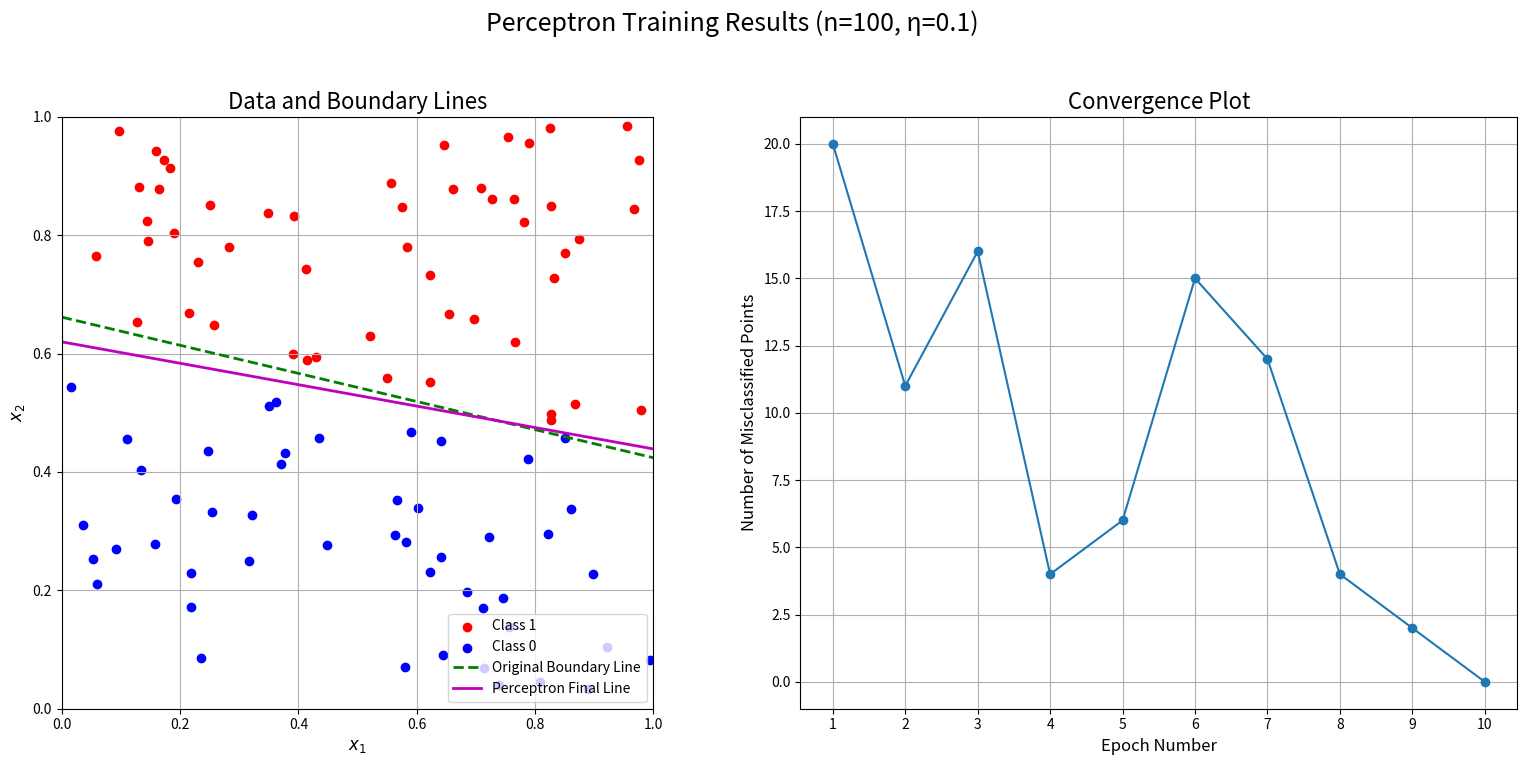
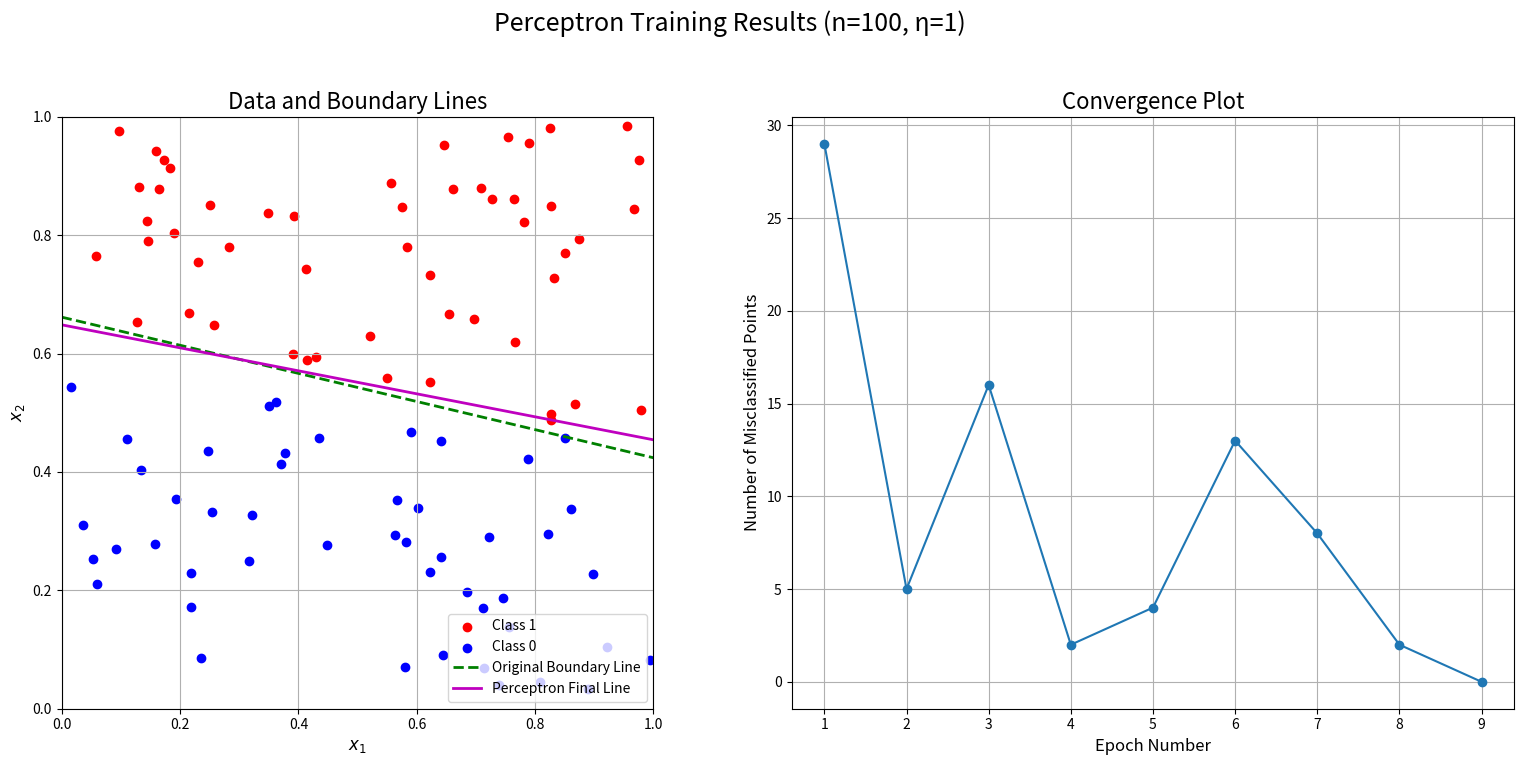
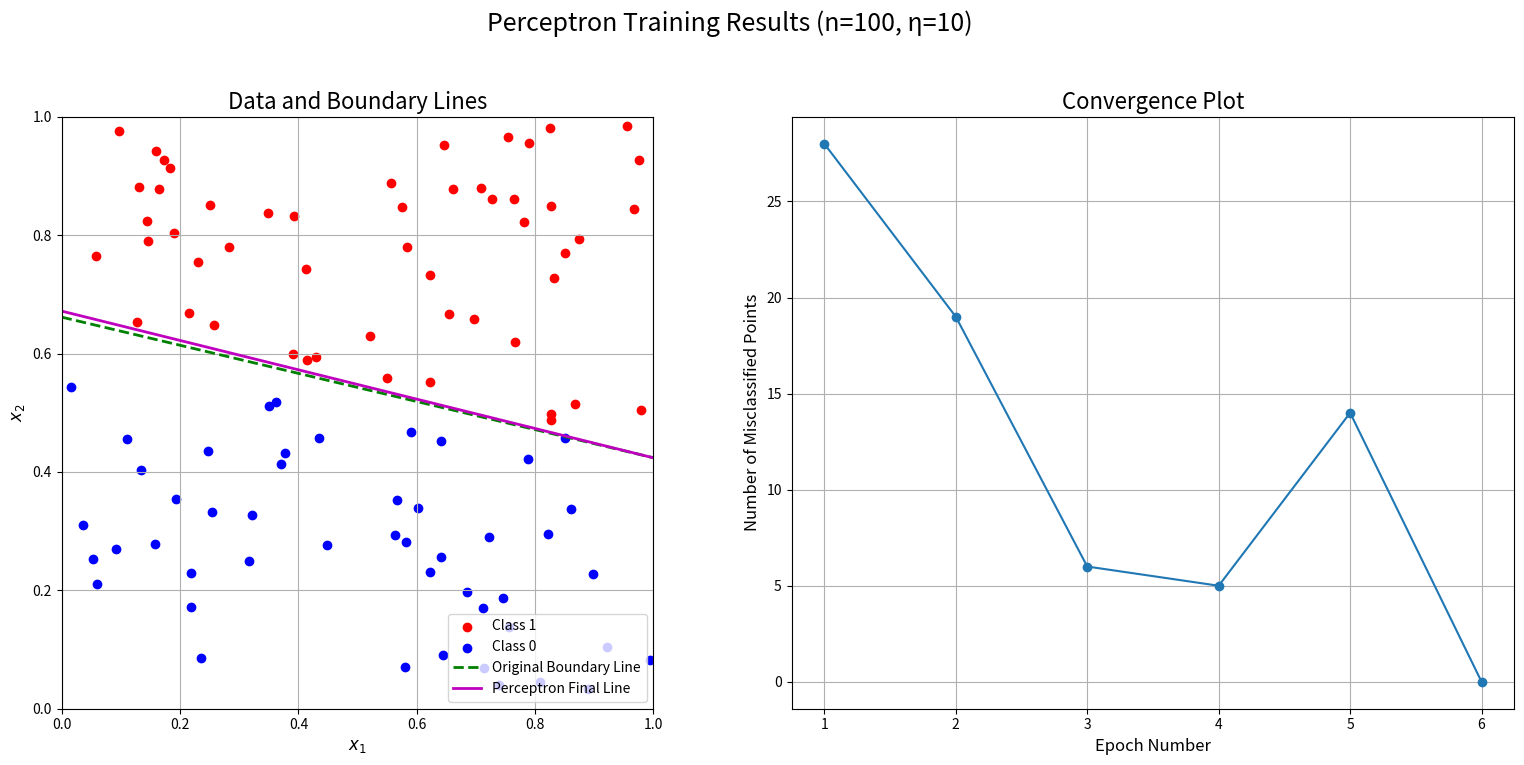
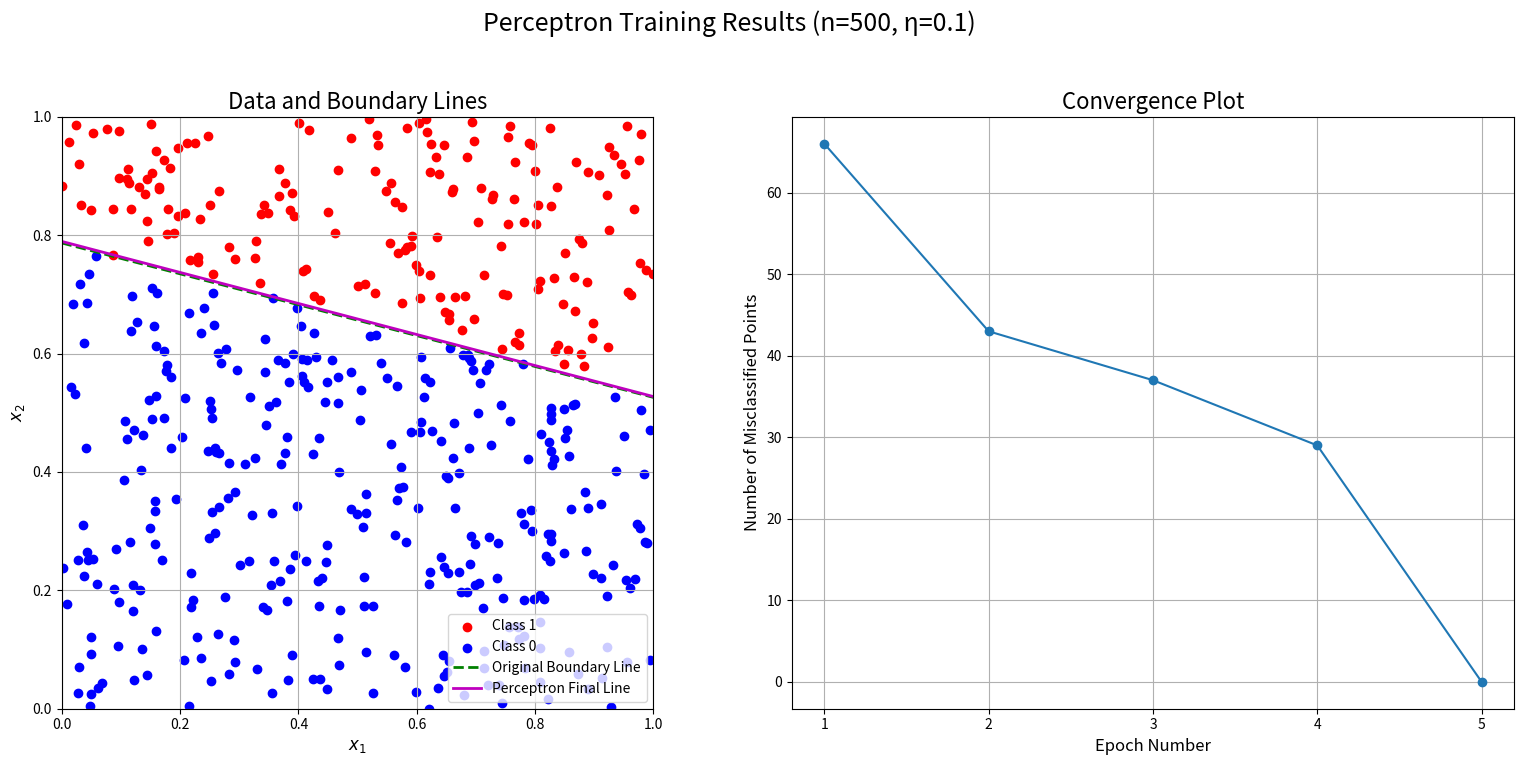
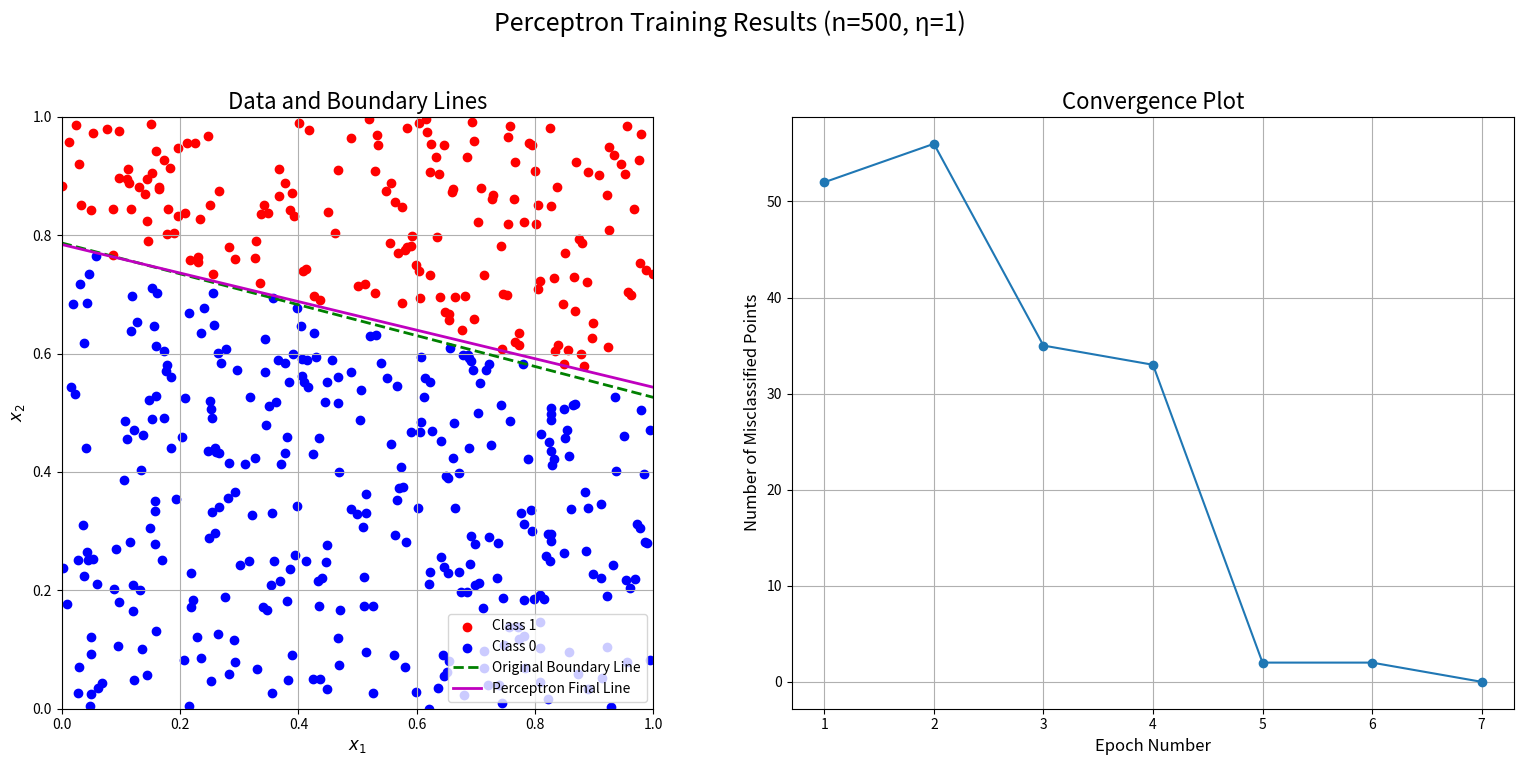
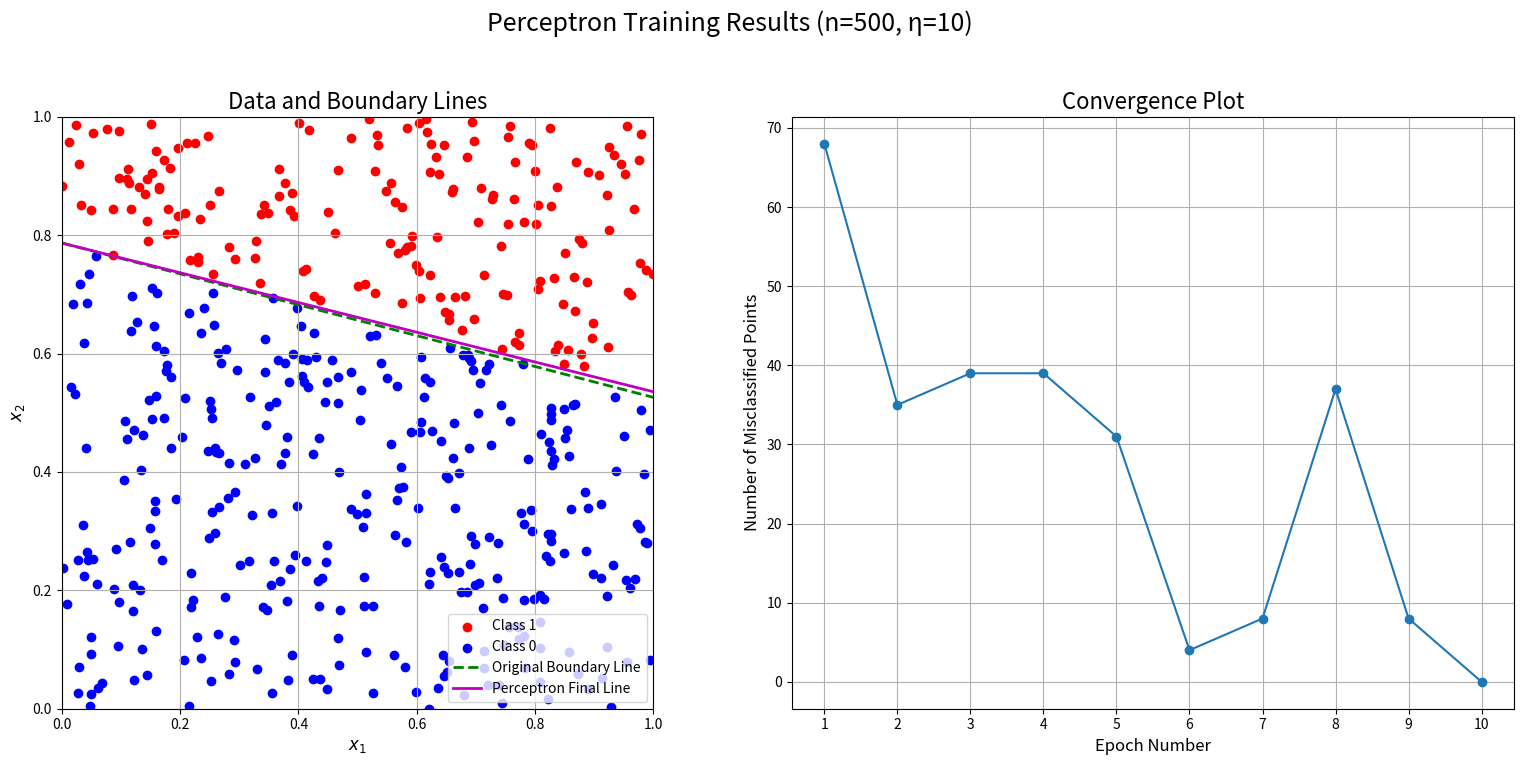

Generate these figures, in order, with matplotlib:
import numpy as np
import matplotlib.pyplot as plt

# Enable interactive mode for non-blocking plots during execution.
plt.ion()

class PerceptronTrainer:
    """
    A class to handle the single Perceptron training algorithm.
    It includes all steps from data generation to training and plotting.
    """
    def __init__(self, n: int, learning_rate: float, seed: int = 41)-> None:
        self.n = n
        self.eta = learning_rate
        self._rng = np.random.default_rng(seed=seed) # seeding is used for reproducibility.

        # Initialize weights [w1, w2, theta] as uniformly random float between -1 and 1s
        self.weights = self._rng.uniform(-1, 1, 3)
        
        # Generate n random points in the unit square [0, 1] x [0, 1]
        self.points = self._rng.random(size=(n, 2)) # This is the S that is mentioned in the assignment pdf.

        # Create a random separating line and classify the points
        self.a = self._rng.random()
        self.b = self._rng.random()

        # Use the line passing from (0, a) and (1, b) to assign ground truth.
        self.labels = self._set_ground_truth()

    def _set_ground_truth(self) -> np.ndarray[float]:
        """
        Finds the truth values of the classes for the points according to the original separating line.
        The line passes through (0, a) and (1, b).
        Its equation is x_2 = (b-a)x_1 + a, which can be rewritten as (b-a)x1 - x2 + a = 0.
        
        - Class 1 (denoted by 1): Points are on or above the line ((b-a)x1 - x2 + a <= 0).
        - Class 2 (denoted by 0): Points are below the line.
        """
        labels = np.zeros(self.n)
        for i, p in enumerate(self.points):
            x1, x2 = p
            # Check the position of the point relative to the line
            if (self.b - self.a) * x1 - x2 + self.a <= 0:
                labels[i] = 1  # Class 1
            else:
                labels[i] = 0  # Class 2

        return labels

    def train(self) -> tuple[int, list[int]]:
        """
        Trains the perceptron on the generated data until it converges. Since the data 
         is linearly separable, it is guaranteed that the convergence will be achieved.
         Only the number of iterations will differ. Convergence is achieved when
        there are no misclassified points in an entire epoch.
        """
        epoch = 0
        misclassifications_history = []

        while True:
            misclassified_count = 0
            # Iterate through all data points in each epoch
            for i in range(self.n):
                # For convenience, create a new numpy array by appending the 
                # threshold value -1 at the end of the points array.
                x = np.append(self.points[i] , [-1])
                # Apply the step activation function to get the output y
                y = 0 if x.dot(self.weights) < 0 else 1
                # Calculate the error (d - y) 
                error = self.labels[i] - y
                
                # If there is an error, update the weights and count the misclassification
                if error != 0:
                    misclassified_count += 1
                    # Perceptron update rule: w_new = w_old + eta * error * x
                    self.weights += self.eta * (error) * x

            misclassifications_history.append(misclassified_count)
            epoch += 1
            
            # The algorithm has converged if no points were misclassified in this epoch
            if misclassified_count == 0:
                break


        return epoch, misclassifications_history

    def plot_results(self, epoch_history: list[int]) -> None:
        """
        Generates the two required plots after training is complete:
        A plot showing the data points, the original separating line,
           and the final separating line found by the perceptron.
        A plot of the epoch number vs. the number of misclassifications
           to visualize the convergence process.
        """
        fig, axes = plt.subplots(1, 2, figsize=(16, 8))

        # Left Plot (Data and Boundary Lines)
        ax1 = axes[0]
        class1_points = self.points[self.labels == 1]
        class2_points = self.points[self.labels == 0]
        ax1.scatter(class1_points[:, 0], class1_points[:, 1], c='red', marker='o', label='Class 1') 
        ax1.scatter(class2_points[:, 0], class2_points[:, 1], c='blue', marker='o', label='Class 0')

        # Plot the original boundary line: x2 = (b-a)x1 + a
        x_orig = np.array([0, 1])
        y_orig = (self.b - self.a) * x_orig + self.a
        ax1.plot(x_orig, y_orig, 'g--', linewidth=2, label='Original Boundary Line')

        # Plot the perceptron's final boundary line: Equation -> x2 = (theta - w1*x1) / w2
        w1, w2, theta = self.weights
        x_perc = np.array([0, 1])
        # Handle the case where w2 is close to zero (vertical line)
        if abs(w2) > 1e-6:
            y_perc = (theta - w1 * x_perc) / w2
            ax1.plot(x_perc, y_perc, 'm-', linewidth=2, label='Perceptron Final Line')
        else:
             # Plot a vertical line at x1 = theta/w1
            x_val = theta / w1 if abs(w1) > 1e-6 else 0.5
            ax1.axvline(x=x_val, color='m', linestyle='-', linewidth=2, label='Perceptron Final Line')

        ax1.set_title(f'Data and Boundary Lines', fontsize=16)
        ax1.set_xlabel('$x_1$', fontsize=12)
        ax1.set_ylabel('$x_2$', fontsize=12)
        ax1.set_xlim(0, 1)
        ax1.set_ylim(0, 1)
        ax1.legend(loc='lower right')
        ax1.grid(True)
        ax1.set_aspect('equal', adjustable='box') # Make the plot a square

        # Right Plot (Convergence History)
        ax2 = axes[1]
        ax2.plot(range(1, len(epoch_history) + 1), epoch_history, marker='o', linestyle='-')
        ax2.set_title(f'Convergence Plot', fontsize=16)
        ax2.set_xlabel('Epoch Number', fontsize=12)
        ax2.set_ylabel('Number of Misclassified Points', fontsize=12)
        
        # Set integer x-ticks for epoch numbers
        if len(epoch_history) > 0:
            ax2.set_xticks(range(1, len(epoch_history) + 1))
        
        ax2.grid(True)
        
        # --- Final Figure Adjustments ---
        fig.suptitle(f'Perceptron Training Results (n={self.n}, η={self.eta})', fontsize=18)
        # Adjust layout to make space for suptitle and prevent overlap
        plt.tight_layout(rect=[0, 0.03, 1, 0.95]) 
        
        # Display the figure (non-blocking due to plt.ion() at the script start)
        plt.show() 
        # Pause to ensure the figure is drawn before the script prints the next block
        plt.pause(0.1) 


# Run simulation for n = 100 patterns 
print("\nRunning simulation for n = 100 patterns")

learning_rates = [0.1, 1, 10] # given in the assignment
for eta_val in learning_rates:
    print(f"\nTraining with n=100 and learning rate (η) = {eta_val}")
    
    # Create a PerceptronTrainer instance for the current configuration
    trainer_100 = PerceptronTrainer(n=100, learning_rate=eta_val)
    
    # Train the perceptron and get the history
    total_epochs, misclass_history = trainer_100.train()
    print(f" Convergence achieved in {total_epochs} epochs.")
    
    # Plot the results for this configuration
    trainer_100.plot_results(misclass_history)
    print(f"Plots for η = {eta_val} have been displayed.")

    # The equation for original line x2 = (b-a)x1 + a 
    print(f"\nThe original separating line for η = {eta_val}: x_2 = {trainer_100.a:.4f} + x_1({(trainer_100.b - trainer_100.a):.4f})")
    # The equation for perceptron's final line x2 = (theta - w1*x1) / w2
    print(f"The perceptron's final line for η = {eta_val}: x_2 = {(trainer_100.weights[2] / trainer_100.weights[1]):.4f} - x_1({(trainer_100.weights[0] / trainer_100.weights[1]):.4f})")

# Run simulation for n = 500 patterns 
print("Running simulation for n = 500 patterns")
for eta_val in learning_rates:
    print(f"\nTraining with n=500 and learning rate (η) = {eta_val}")
    
    # Create a PerceptronTrainer instance for the current configuration
    trainer_500 = PerceptronTrainer(n=500, learning_rate=eta_val)
    
    # Train the perceptron and get the history
    total_epochs, misclass_history = trainer_500.train()
    print(f"Convergence achieved in {total_epochs} epochs.")
    
    # Plot the results for this configuration
    trainer_500.plot_results(misclass_history)
    print(f"Plots for η = {eta_val} have been displayed.")

    # The equation for original line x2 = (b-a)x1 + a 
    print(f"\nThe original separating line for η = {eta_val}: x_2 = {trainer_500.a:.4f} + x_1({(trainer_500.b - trainer_500.a):.4f})")
    # The equation for perceptron's final line x2 = (theta - w1*x1) / w2
    print(f"The perceptron's final line for η = {eta_val}: x_2 = {(trainer_500.weights[2] / trainer_500.weights[1]):.4f} - x_1({(trainer_500.weights[0] / trainer_500.weights[1]):.4f})")

plt.show(block=True)
